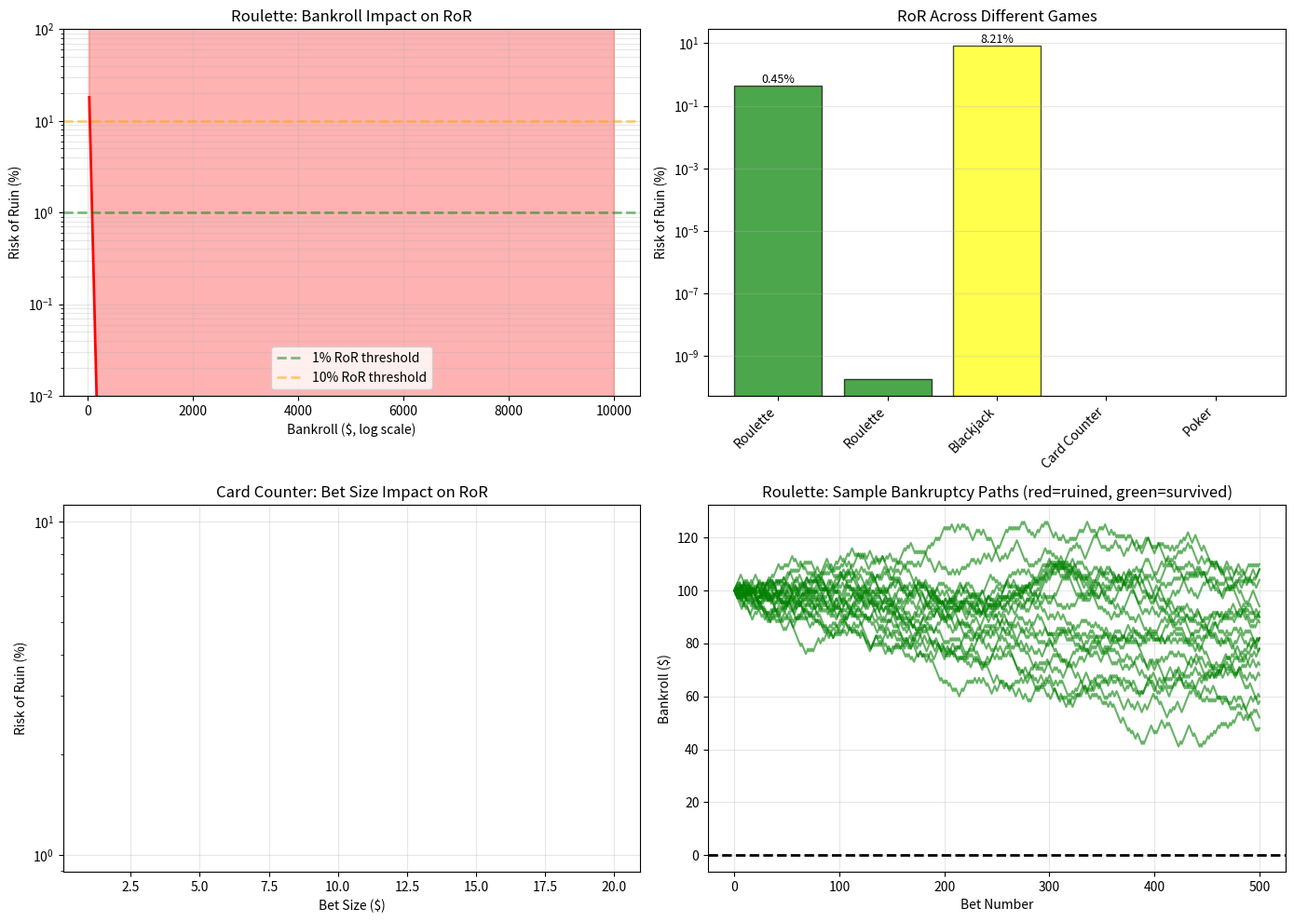

Write Python code to recreate this figure.
"""
Extracted from: risk_of_ruin.md
"""

import numpy as np
import matplotlib.pyplot as plt
from scipy.stats import norm
import pandas as pd

np.random.seed(42)

print("="*70)
print("RISK OF RUIN: BANKRUPTCY PROBABILITY ANALYSIS")
print("="*70)

# ============================================================================
# 1. ROR FORMULA & CALCULATION
# ============================================================================

print("\n" + "="*70)
print("1. COMPUTING RISK OF RUIN")
print("="*70)

def compute_ror_exponential(ev, sigma2, bankroll):
    """
    Compute risk of ruin using exponential approximation.
    RoR ≈ exp(-2 × |EV| × B / σ²)
    """
    if ev >= 0:
        return 0.0  # +EV → no ruin risk (asymptotically)
    
    exponent = -2 * abs(ev) * bankroll / sigma2
    ror = np.exp(exponent)
    
    return min(ror, 1.0)  # Cap at 100%

# Games and scenarios
scenarios = [
    {'name': 'Roulette, $100 bankroll', 'ev': -1/37, 'sigma2': 1.0, 'b': 100},
    {'name': 'Roulette, $500 bankroll', 'ev': -1/37, 'sigma2': 1.0, 'b': 500},
    {'name': 'Blackjack, $200 bankroll', 'ev': -0.005, 'sigma2': 0.8, 'b': 200},
    {'name': 'Card Counter, $1000 bankroll', 'ev': 0.01, 'sigma2': 1.2, 'b': 1000},
    {'name': 'Poker, $2000 bankroll', 'ev': 0.015, 'sigma2': 2.0, 'b': 2000},
]

print("\nRisk of Ruin for Different Scenarios:")
print(f"{'Scenario':<40} {'EV':>8} {'B':>7} {'σ²':>6} {'RoR':>7}")
print("=" * 70)

ror_results = []
for scenario in scenarios:
    ror = compute_ror_exponential(scenario['ev'], scenario['sigma2'], scenario['b'])
    ror_results.append(ror)
    print(f"{scenario['name']:<40} {scenario['ev']:>8.4f} {scenario['b']:>7} {scenario['sigma2']:>6.2f} {ror*100:>6.2f}%")

# ============================================================================
# 2. BANKROLL SENSITIVITY
# ============================================================================

print("\n" + "="*70)
print("2. BANKROLL IMPACT ON ROR")
print("="*70)

# Roulette scenario: vary bankroll
bankrolls = np.array([50, 100, 200, 500, 1000, 2000, 5000])
ev_roulette = -1/37
sigma2_roulette = 1.0

rors_roulette = [compute_ror_exponential(ev_roulette, sigma2_roulette, b) for b in bankrolls]

print("\nRoulette (p=18/37): RoR vs Bankroll")
for b, ror in zip(bankrolls, rors_roulette):
    print(f"  Bankroll ${b:5d}: RoR = {ror*100:6.2f}%")

# ============================================================================
# 3. BET SIZING ANALYSIS
# ============================================================================

print("\n" + "="*70)
print("3. BET SIZING & RISK OF RUIN")
print("="*70)

# Card counter: how bet size affects RoR
ev_counter = 0.01  # +1% per hand
sigma2_counter = 1.2
bankroll_counter = 500
bet_sizes = np.array([1, 2, 5, 10, 20])

print("\nCard Counter ($500 bankroll, +1% EV):")
print(f"{'Bet Size':>10} {'Effective EV':>15} {'Effective σ²':>15} {'RoR':>8}")
print("-" * 50)

for bet in bet_sizes:
    # Scaling: larger bets = larger effective EV and variance per bet
    eff_ev = ev_counter * bet
    eff_sigma2 = sigma2_counter * bet**2
    ror = compute_ror_exponential(eff_ev, eff_sigma2, bankroll_counter)
    print(f"${bet:>9} {eff_ev:>15.4f} {eff_sigma2:>15.2f} {ror*100:>7.2f}%")

# ============================================================================
# 4. SIMULATING ROR (MONTE CARLO)
# ============================================================================

print("\n" + "="*70)
print("4. MONTE CARLO SIMULATION: ROR VERIFICATION")
print("="*70)

def simulate_ruin(ev, sigma, initial_bankroll, n_simulations=10000, max_bets=10000):
    """
    Simulate betting sequences and track ruin events.
    """
    ruin_count = 0
    
    for _ in range(n_simulations):
        bankroll = initial_bankroll
        
        for bet_num in range(max_bets):
            # Outcome is normally distributed approximation
            outcome = np.random.normal(ev, sigma)
            bankroll += outcome
            
            if bankroll <= 0:
                ruin_count += 1
                break  # Bankrupted
    
    return ruin_count / n_simulations

# Test for a few scenarios
print("\nVerifying formula vs simulation (10,000 Monte Carlo paths):")
print(f"{'Scenario':<40} {'Formula':>10} {'Simulation':>12} {'Diff':>8}")
print("=" * 70)

for scenario in scenarios[:3]:  # Test first 3
    formula_ror = compute_ror_exponential(scenario['ev'], scenario['sigma2'], scenario['b'])
    simulated_ror = simulate_ruin(scenario['ev'], np.sqrt(scenario['sigma2']), scenario['b'], n_simulations=1000)
    diff = abs(formula_ror - simulated_ror)
    print(f"{scenario['name']:<40} {formula_ror*100:>9.2f}% {simulated_ror*100:>11.2f}% {diff*100:>7.2f}%")

# ============================================================================
# 5. MINIMUM BANKROLL CALCULATION
# ============================================================================

print("\n" + "="*70)
print("5. MINIMUM BANKROLL FOR TARGET ROR")
print("="*70)

def compute_min_bankroll(ev, sigma2, target_ror):
    """Solve for B given target RoR."""
    if ev >= 0:
        return 0  # +EV doesn't need bankroll for RoR
    
    b = -np.log(target_ror) * sigma2 / (2 * abs(ev))
    return b

# For different games, compute bankroll needed for 1% RoR
target_ror = 0.01  # 1%

print(f"\nBankroll Required for {target_ror*100:.1f}% Risk of Ruin:")
print(f"{'Game':<30} {'EV per hand':>15} {'σ² per hand':>15} {'Min Bankroll':>15}")
print("=" * 75)

games_minb = [
    ('Roulette', -1/37, 1.0),
    ('Blackjack (basic)', -0.005, 0.8),
    ('Card Counter', 0.01, 1.2),
    ('Poker Pro', 0.02, 2.0),
]

for game_name, ev, sigma2 in games_minb:
    if ev < 0:
        min_b = compute_min_bankroll(ev, sigma2, target_ror)
        print(f"{game_name:<30} {ev:>15.5f} {sigma2:>15.2f} ${min_b:>14.0f}")
    else:
        # +EV: compute for illustrative RoR (say, 10% over different horizon)
        min_b = compute_min_bankroll(ev, sigma2, 0.01)
        print(f"{game_name:<30} {ev:>15.5f} {sigma2:>15.2f} ${min_b:>14.0f} (for 1% RoR)")

# ============================================================================
# 6. VISUALIZATION
# ============================================================================

fig, axes = plt.subplots(2, 2, figsize=(14, 10))

# Plot 1: Bankroll vs RoR (roulette)
ax1 = axes[0, 0]
bankrolls_plot = np.logspace(1.5, 4, 50)  # 30 to 10,000
rors_plot = [compute_ror_exponential(ev_roulette, sigma2_roulette, b) for b in bankrolls_plot]

ax1.semilogy(bankrolls_plot, np.array(rors_plot)*100, linewidth=2, color='red')
ax1.fill_between(bankrolls_plot, np.array(rors_plot)*100, 100, alpha=0.3, color='red')
ax1.axhline(y=1, color='green', linestyle='--', linewidth=2, alpha=0.5, label='1% RoR threshold')
ax1.axhline(y=10, color='orange', linestyle='--', linewidth=2, alpha=0.5, label='10% RoR threshold')
ax1.set_xlabel('Bankroll ($, log scale)')
ax1.set_ylabel('Risk of Ruin (%)')
ax1.set_title('Roulette: Bankroll Impact on RoR')
ax1.grid(True, alpha=0.3, which='both')
ax1.legend()
ax1.set_ylim(0.01, 100)

# Plot 2: Scenario comparison
ax2 = axes[0, 1]
scenario_names = [s['name'].split(',')[0] for s in scenarios]
colors = ['red' if r > 0.5 else 'orange' if r > 0.1 else 'yellow' if r > 0.01 else 'green' for r in ror_results]
bars = ax2.bar(range(len(scenario_names)), np.array(ror_results)*100, color=colors, alpha=0.7, edgecolor='black')
ax2.set_ylabel('Risk of Ruin (%)')
ax2.set_title('RoR Across Different Games')
ax2.set_xticks(range(len(scenario_names)))
ax2.set_xticklabels(scenario_names, rotation=45, ha='right')
ax2.set_yscale('log')
ax2.grid(True, alpha=0.3, axis='y', which='both')

# Add value labels
for bar, ror in zip(bars, ror_results):
    height = bar.get_height()
    if ror > 0.001:
        ax2.text(bar.get_x() + bar.get_width()/2., height,
                f'{ror*100:.2f}%', ha='center', va='bottom', fontsize=9)
    else:
        ax2.text(bar.get_x() + bar.get_width()/2., 0.1,
                f'{ror*100:.4f}%', ha='center', va='bottom', fontsize=8, color='white', fontweight='bold')

# Plot 3: Bet sizing impact (card counter)
ax3 = axes[1, 0]
rors_bet = []
for bet in bet_sizes:
    eff_ev = ev_counter * bet
    eff_sigma2 = sigma2_counter * bet**2
    ror = compute_ror_exponential(eff_ev, eff_sigma2, bankroll_counter)
    rors_bet.append(ror)

ax3.plot(bet_sizes, np.array(rors_bet)*100, marker='o', linewidth=2, markersize=10, color='blue')
ax3.fill_between(bet_sizes, 0, np.array(rors_bet)*100, alpha=0.3, color='blue')
ax3.set_xlabel('Bet Size ($)')
ax3.set_ylabel('Risk of Ruin (%)')
ax3.set_title('Card Counter: Bet Size Impact on RoR')
ax3.grid(True, alpha=0.3)
ax3.set_yscale('log')

# Plot 4: Simulated ruin paths
ax4 = axes[1, 1]
# Roulette: simulate a few paths
n_paths = 20
n_bets = 500
for path_num in range(n_paths):
    bankroll = 100
    path = [bankroll]
    
    for _ in range(n_bets):
        outcome = np.random.choice([1, -1], p=[18/37, 19/37])
        bankroll += outcome
        path.append(bankroll)
        
        if bankroll <= 0:
            break
    
    color = 'red' if bankroll <= 0 else 'green'
    ax4.plot(path, alpha=0.6, color=color)

ax4.axhline(y=0, color='black', linestyle='--', linewidth=2)
ax4.set_xlabel('Bet Number')
ax4.set_ylabel('Bankroll ($)')
ax4.set_title('Roulette: Sample Bankruptcy Paths (red=ruined, green=survived)')
ax4.grid(True, alpha=0.3)

plt.tight_layout()
plt.savefig('risk_of_ruin_analysis.png', dpi=100, bbox_inches='tight')
print("\n" + "="*70)
print("✓ Visualization saved: risk_of_ruin_analysis.png")
plt.show()

print("\n" + "="*70)
print("SUMMARY")
print("="*70)
print("✓ Risk of Ruin exponentially related to bankroll size")
print("✓ Larger bankroll → dramatically lower RoR")
print("✓ Negative EV games → RoR approaches 100% with extended play")
print("✓ +EV games → RoR decreases with more capital and time")
